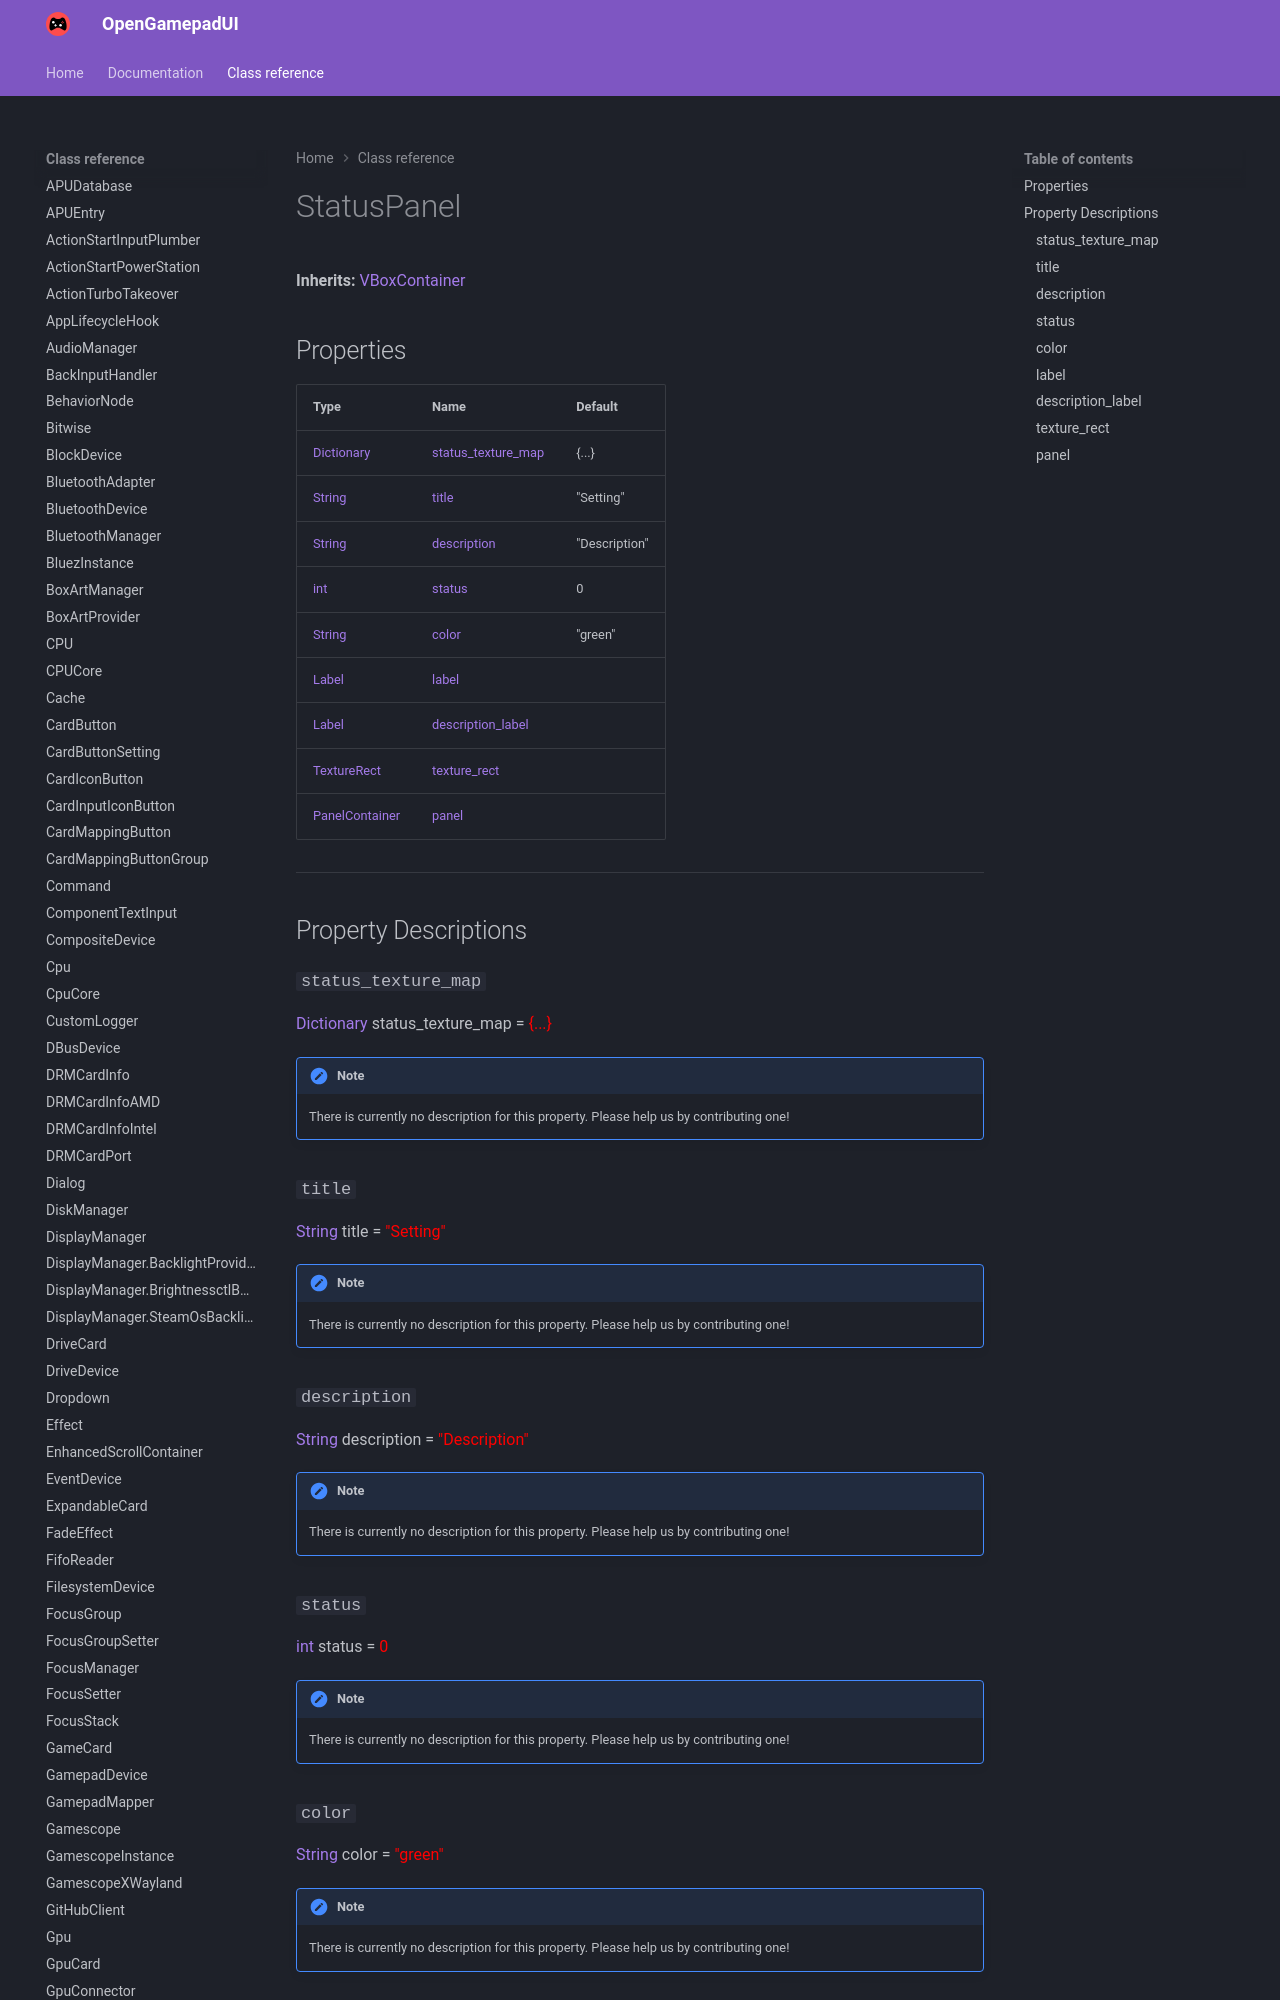

repository: ShadowBlip/OpenGamepadUI · page: class-reference/StatusPanel/index.html · generator: mkdocs

# StatusPanel

**Inherits:** [VBoxContainer](https://docs.godotengine.org/en/stable/classes/class_vboxcontainer.html)


## Properties

| Type | Name | Default |
| ---- | ---- | ------- |
| [Dictionary](https://docs.godotengine.org/en/stable/classes/class_dictionary.html) | [status_texture_map](./#status_texture_map) | {...} |
| [String](https://docs.godotengine.org/en/stable/classes/class_string.html) | [title](./#title) | "Setting" |
| [String](https://docs.godotengine.org/en/stable/classes/class_string.html) | [description](./#description) | "Description" |
| [int](https://docs.godotengine.org/en/stable/classes/class_int.html) | [status](./#status) | 0 |
| [String](https://docs.godotengine.org/en/stable/classes/class_string.html) | [color](./#color) | "green" |
| [Label](https://docs.godotengine.org/en/stable/classes/class_label.html) | [label](./#label) | <unknown> |
| [Label](https://docs.godotengine.org/en/stable/classes/class_label.html) | [description_label](./#description_label) | <unknown> |
| [TextureRect](https://docs.god
